12-way image classification set "pics" from GitHub (jgmeyerucsd/drug-class); label vocabulary: anti-infective, anti-inflammatory, antineoplastic, cardio, cns, dermatologic, gastrointestinal, hematologic, lipid regulating, reproductive control, respiratory system, urological.

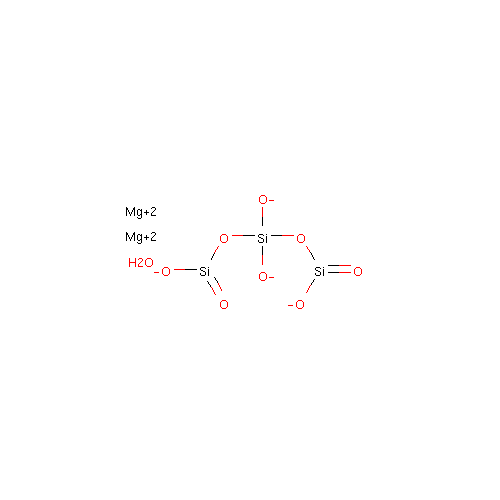
Label: gastrointestinal

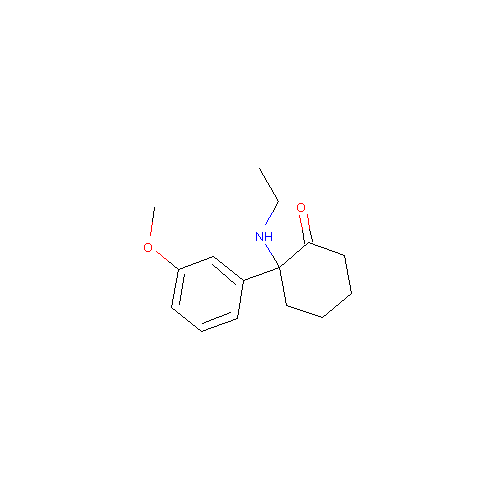
Label: cns

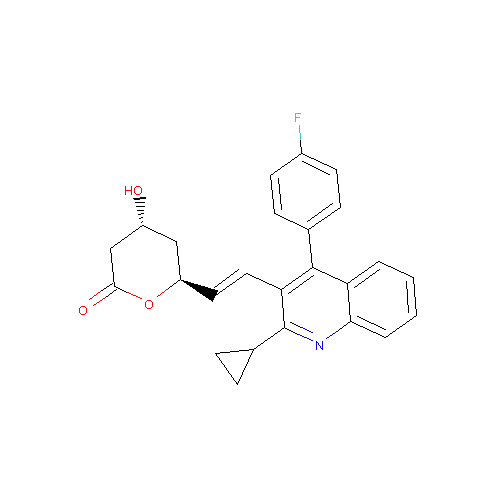
Label: lipid regulating

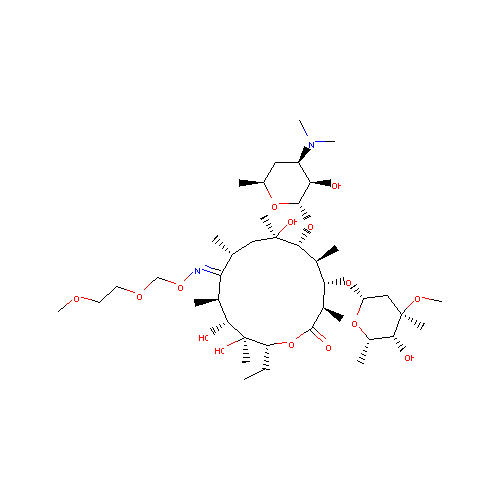
Label: anti-infective

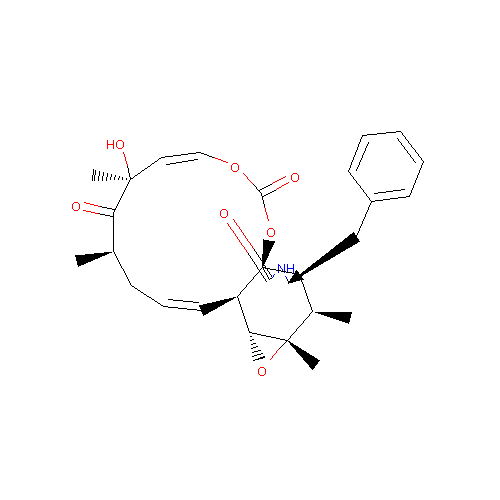
Label: antineoplastic

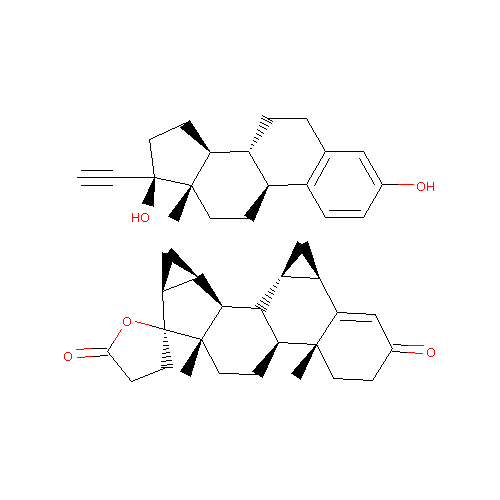
Label: reproductive control
